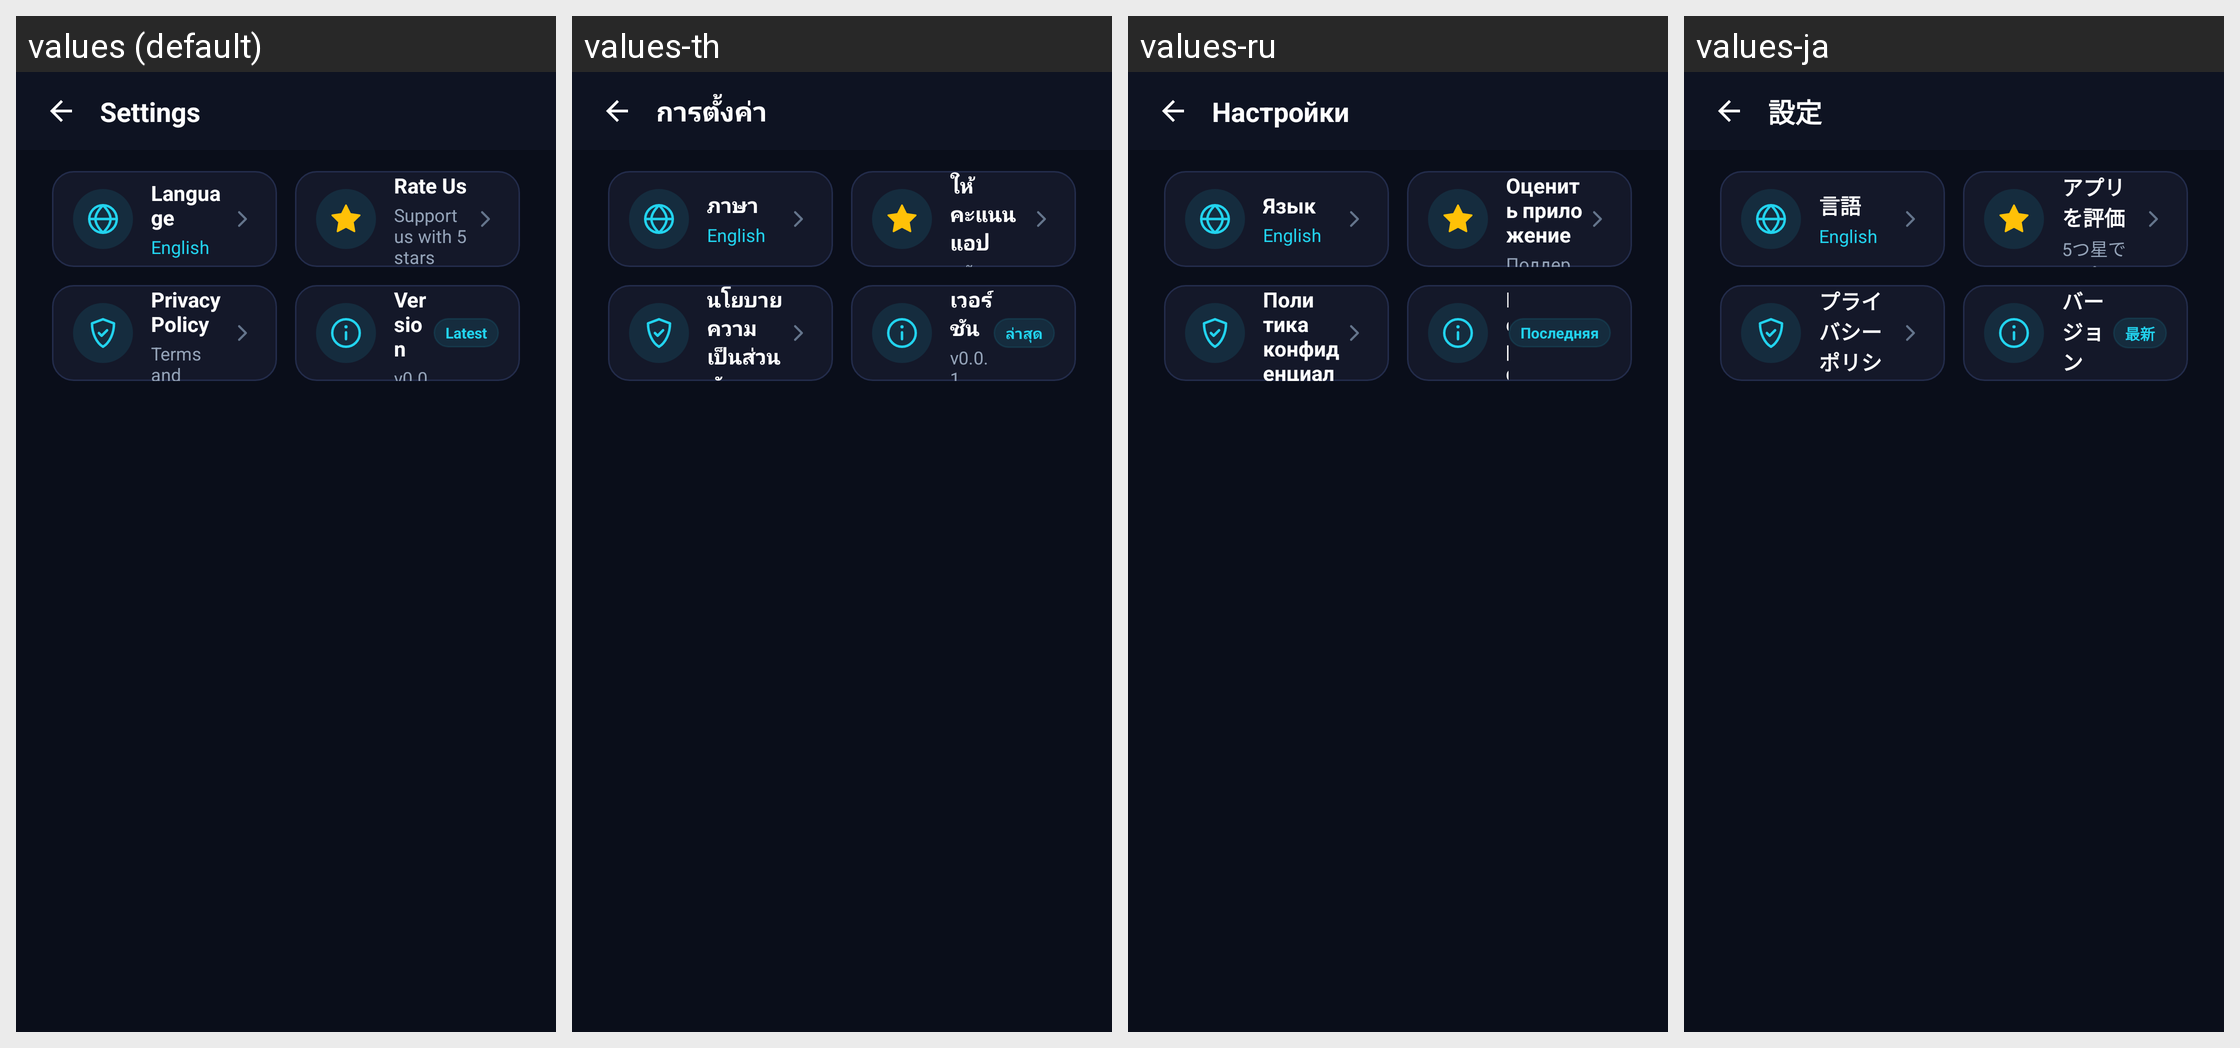

This grid shows one Android layout under several languages. Give, for every string resource on the screen, its name, the default text and each shown locale's text.
Android screen res/layout/activity_setting.xml rendered under 4 locales, left to right: values (default), values-th, values-ru, values-ja. Device: Nexus 5 (rendered at 1080×1920; each locale shown at half size, 540×960, under a caption strip naming it); theme Theme.DJMixer.
Other locales in the repository, not shown: values-ar, values-bn, values-de, values-es, values-fil, values-fr, values-hi, values-id, values-it, values-ko, values-pt, values-tl, values-tr, values-vi, values-zh.
Strings drawn on this screen, with the default value and each locale's value (text and hints the layout hard-codes, and strings that could not be matched under every locale, appear in the picture but are not listed):

setting_title
  values: Settings
  values-th: การตั้งค่า
  values-ru: Настройки
  values-ja: 設定

setting_language
  values: Language
  values-th: ภาษา
  values-ru: Язык
  values-ja: 言語

setting_rate_app
  values: Rate Us
  values-th: ให้คะแนนแอป
  values-ru: Оценить приложение
  values-ja: アプリを評価

setting_rate_desc
  values: Support us with 5 stars
  values-th: สนับสนุนเราด้วย 5 ดาว
  values-ru: Поддержите нас 5 звездами
  values-ja: 5つ星でサポートをお願いします

setting_privacy_policy
  values: Privacy Policy
  values-th: นโยบายความเป็นส่วนตัว
  values-ru: Политика конфиденциальности
  values-ja: プライバシーポリシー

setting_version
  values: Version
  values-th: เวอร์ชัน
  values-ru: Версия
  values-ja: バージョン

setting_latest_version
  values: Latest
  values-th: ล่าสุด
  values-ru: Последняя
  values-ja: 最新
